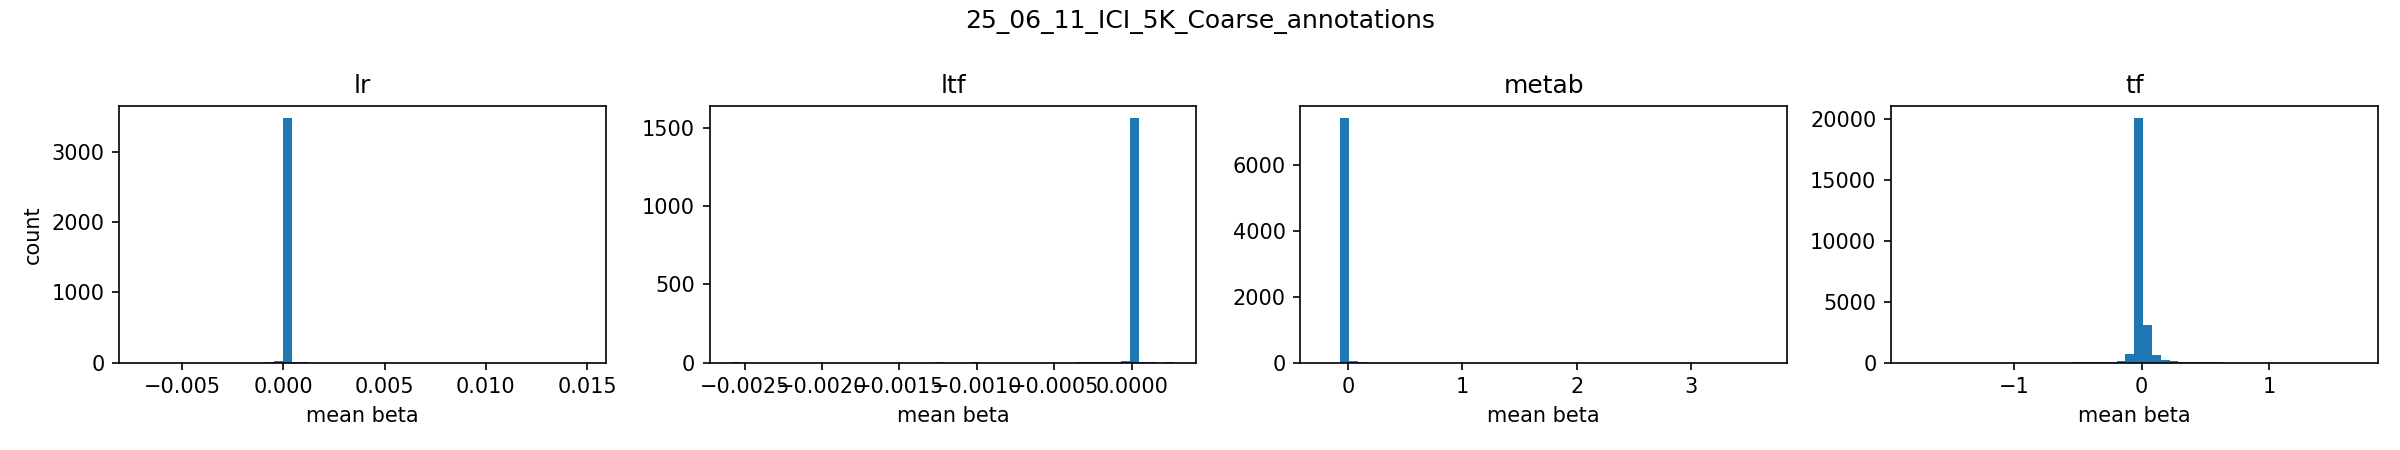

Source data for this figure (header and first rows):
group, left, right, count
lr, -0.007006, -0.00657, 1
lr, -0.00657, -0.006133, 0
lr, -0.006133, -0.005697, 0
lr, -0.005697, -0.00526, 0
lr, -0.00526, -0.004824, 0
lr, -0.004824, -0.004388, 0
lr, -0.004388, -0.003951, 0
lr, -0.003951, -0.003515, 0
lr, -0.003515, -0.003078, 0
lr, -0.003078, -0.002642, 0
lr, -0.002642, -0.002205, 0
lr, -0.002205, -0.001769, 0
lr, -0.001769, -0.001333, 0
lr, -0.001333, -0.0008962, 0
lr, -0.0008962, -0.0004598, 4
lr, -0.0004598, -2.334157e-05, 20
lr, -2.334157e-05, 0.0004131, 3479
lr, 0.0004131, 0.0008495, 4
lr, 0.0008495, 0.001286, 5
lr, 0.001286, 0.001722, 0
lr, 0.001722, 0.002159, 1
lr, 0.002159, 0.002595, 0
lr, 0.002595, 0.003032, 0
lr, 0.003032, 0.003468, 0
lr, 0.003468, 0.003904, 0
lr, 0.003904, 0.004341, 0
lr, 0.004341, 0.004777, 0
lr, 0.004777, 0.005214, 0
lr, 0.005214, 0.00565, 0
lr, 0.00565, 0.006087, 0
lr, 0.006087, 0.006523, 0
lr, 0.006523, 0.006959, 0
lr, 0.006959, 0.007396, 0
lr, 0.007396, 0.007832, 0
lr, 0.007832, 0.008269, 0
lr, 0.008269, 0.008705, 1
lr, 0.008705, 0.009141, 0
lr, 0.009141, 0.009578, 0
lr, 0.009578, 0.01001, 0
lr, 0.01001, 0.01045, 0
lr, 0.01045, 0.01089, 0
lr, 0.01089, 0.01132, 0
lr, 0.01132, 0.01176, 0
lr, 0.01176, 0.0122, 0
lr, 0.0122, 0.01263, 0
lr, 0.01263, 0.01307, 0
lr, 0.01307, 0.01351, 0
lr, 0.01351, 0.01394, 0
lr, 0.01394, 0.01438, 0
lr, 0.01438, 0.01481, 1
ltf, -0.002582, -0.002525, 1
ltf, -0.002525, -0.002467, 0
ltf, -0.002467, -0.00241, 0
ltf, -0.00241, -0.002353, 0
ltf, -0.002353, -0.002296, 0
ltf, -0.002296, -0.002239, 0
ltf, -0.002239, -0.002182, 0
ltf, -0.002182, -0.002125, 0
ltf, -0.002125, -0.002068, 0
ltf, -0.002068, -0.002011, 0
... 140 more rows
